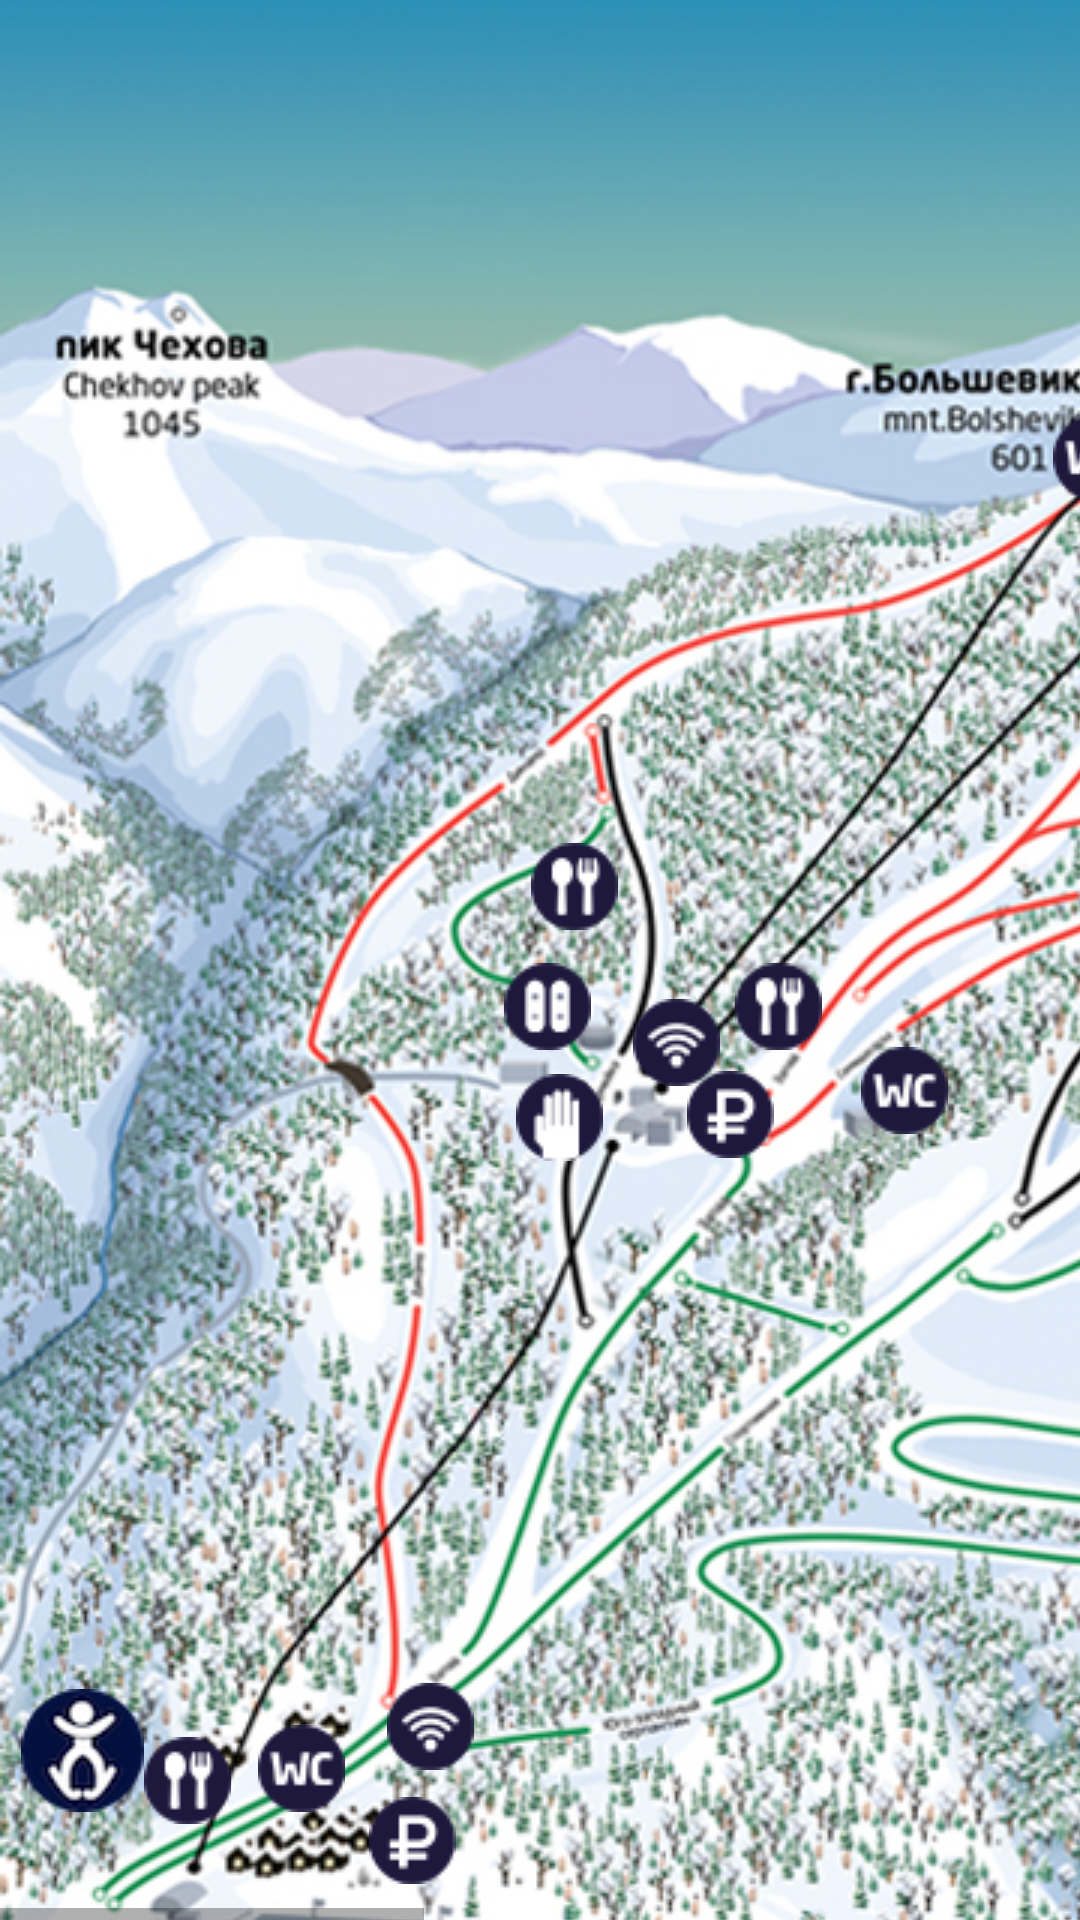

The Android layout XML behind this screen, and the referenced resources:
<!-- AndroidManifest.xml: application theme AppTheme -->
<!-- res/layout/map_activity.xml -->
<?xml version="1.0" encoding="utf-8"?>
<LinearLayout xmlns:android="http://schemas.android.com/apk/res/android"
    android:layout_width="match_parent"
    android:layout_height="match_parent"
    android:background="@color/backroundColor"
    android:fitsSystemWindows="true"
    >

    <HorizontalScrollView
        android:layout_width="wrap_content"
        android:layout_height="wrap_content"
        android:id="@+id/horizontalScrollView" >

        <ScrollView
            android:layout_width="wrap_content"
            android:layout_height="match_parent"
            android:id="@+id/scrollView" >

            <AbsoluteLayout
                android:layout_width="match_parent"
                android:layout_height="wrap_content">

                <ImageView
                android:layout_width="wrap_content"
                    android:layout_height="wrap_content"
                    android:id="@+id/imageView"
                    android:src="@drawable/mapmocut"
                    />

                <ImageView
                    android:layout_width="wrap_content"
                    android:layout_height="wrap_content"
                    android:id="@+id/imageView2"
                    android:src="@drawable/icon_cafe"
                    android:layout_x="48dp"
                    android:layout_y="579dp"
                    android:contentDescription="@string/app_name" />
                <ImageView
                    android:layout_width="wrap_content"
                    android:layout_height="wrap_content"
                    android:id="@+id/imageView3"
                    android:src="@drawable/icon_wc"
                    android:layout_x="86dp"
                    android:layout_y="575dp" />
                <ImageView
                    android:layout_width="wrap_content"
                    android:layout_height="wrap_content"
                    android:id="@+id/imageView4"
                    android:src="@drawable/icon_wc"
                    android:layout_x="351dp"
                    android:layout_y="138dp" />
                <ImageView
                    android:layout_width="wrap_content"
                    android:layout_height="wrap_content"
                    android:id="@+id/imageView5"
                    android:src="@drawable/icon_wc"
                    android:layout_x="287dp"
                    android:layout_y="349dp" />
                <ImageView
                    android:layout_width="wrap_content"
                    android:layout_height="wrap_content"
                    android:id="@+id/imageView6"
                    android:src="@drawable/icon_cafe"
                    android:layout_x="177dp"
                    android:layout_y="281dp" />
                <ImageView
                    android:layout_width="wrap_content"
                    android:layout_height="wrap_content"
                    android:id="@+id/imageView7"
                    android:src="@drawable/icon_cafe"
                    android:layout_x="391dp"
                    android:layout_y="120dp" />
                <ImageView
                    android:layout_width="wrap_content"
                    android:layout_height="wrap_content"
                    android:id="@+id/imageView8"
                    android:src="@drawable/icon_cafe"
                    android:layout_x="245dp"
                    android:layout_y="321dp" />
                <ImageView
                    android:layout_width="wrap_content"
                    android:layout_height="wrap_content"
                    android:id="@+id/imageView9"
                    android:src="@drawable/icon_instructors"
                    android:layout_x="172dp"
                    android:layout_y="358dp" />
                <ImageView
                    android:layout_width="wrap_content"
                    android:layout_height="wrap_content"
                    android:id="@+id/imageView10"
                    android:src="@drawable/icon_plus"
                    android:layout_x="466dp"
                    android:layout_y="122dp"/>
                <ImageView
                    android:layout_width="wrap_content"
                    android:layout_height="wrap_content"
                    android:id="@+id/imageView11"
                    android:src="@drawable/icon_rent"
                    android:layout_x="168dp"
                    android:layout_y="321dp" />
                <ImageView
                    android:layout_width="wrap_content"
                    android:layout_height="wrap_content"
                    android:id="@+id/imageView12"
                    android:src="@drawable/icon_wifi"
                    android:layout_x="129dp"
                    android:layout_y="561dp" />
                <ImageView
                    android:layout_width="wrap_content"
                    android:layout_height="wrap_content"
                    android:id="@+id/imageView13"
                    android:src="@drawable/icon_wifi"
                    android:layout_x="434dp"
                    android:layout_y="118dp" />
                <ImageView
                    android:layout_width="wrap_content"
                    android:layout_height="wrap_content"
                    android:id="@+id/imageView14"
                    android:src="@drawable/icon_wifi"
                    android:layout_x="211dp"
                    android:layout_y="333dp" />
                <ImageView
                    android:layout_width="wrap_content"
                    android:layout_height="wrap_content"
                    android:id="@+id/imageView15"
                    android:src="@drawable/icon_babypark"
                    android:layout_x="7dp"
                    android:layout_y="563dp" />
                <ImageView
                    android:layout_width="wrap_content"
                    android:layout_height="wrap_content"
                    android:id="@+id/imageView16"
                    android:src="@drawable/icon_info"
                    android:layout_x="123dp"
                    android:layout_y="599dp" />
                <ImageView
                    android:layout_width="wrap_content"
                    android:layout_height="wrap_content"
                    android:id="@+id/imageView17"
                    android:src="@drawable/icon_info"
                    android:layout_x="229dp"
                    android:layout_y="357dp" />


            </AbsoluteLayout>
        </ScrollView>
    </HorizontalScrollView>

</LinearLayout>
<!-- resources referenced by this layout -->
<resources>
  <color name="backroundColor">#e5e3e6</color>
  <!-- drawable icon_babypark: png bitmap (drawable, 2786 bytes) -->
  <!-- drawable icon_cafe: png bitmap (drawable, 918 bytes) -->
  <!-- drawable icon_info: png bitmap (drawable, 681 bytes) -->
  <!-- drawable icon_instructors: png bitmap (drawable, 723 bytes) -->
  <!-- drawable icon_plus: png bitmap (drawable, 668 bytes) -->
  <!-- drawable icon_rent: png bitmap (drawable, 806 bytes) -->
  <!-- drawable icon_wc: png bitmap (drawable, 904 bytes) -->
  <!-- drawable icon_wifi: png bitmap (drawable, 885 bytes) -->
  <!-- drawable mapmocut: jpg bitmap (drawable, 787461 bytes) -->
  <string name="app_name">Горный воздух</string>
  <style name="AppTheme" parent="Theme.AppCompat.Light.NoActionBar" />
</resources>
